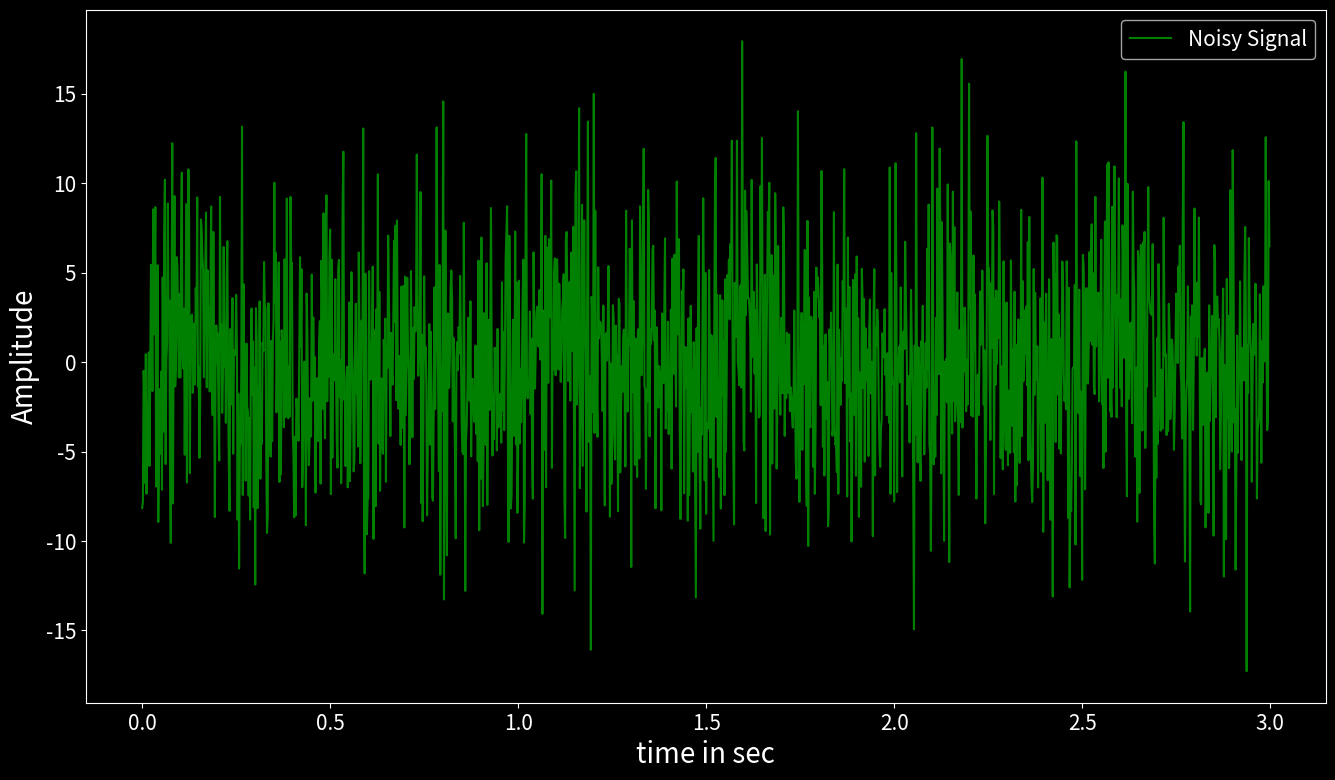
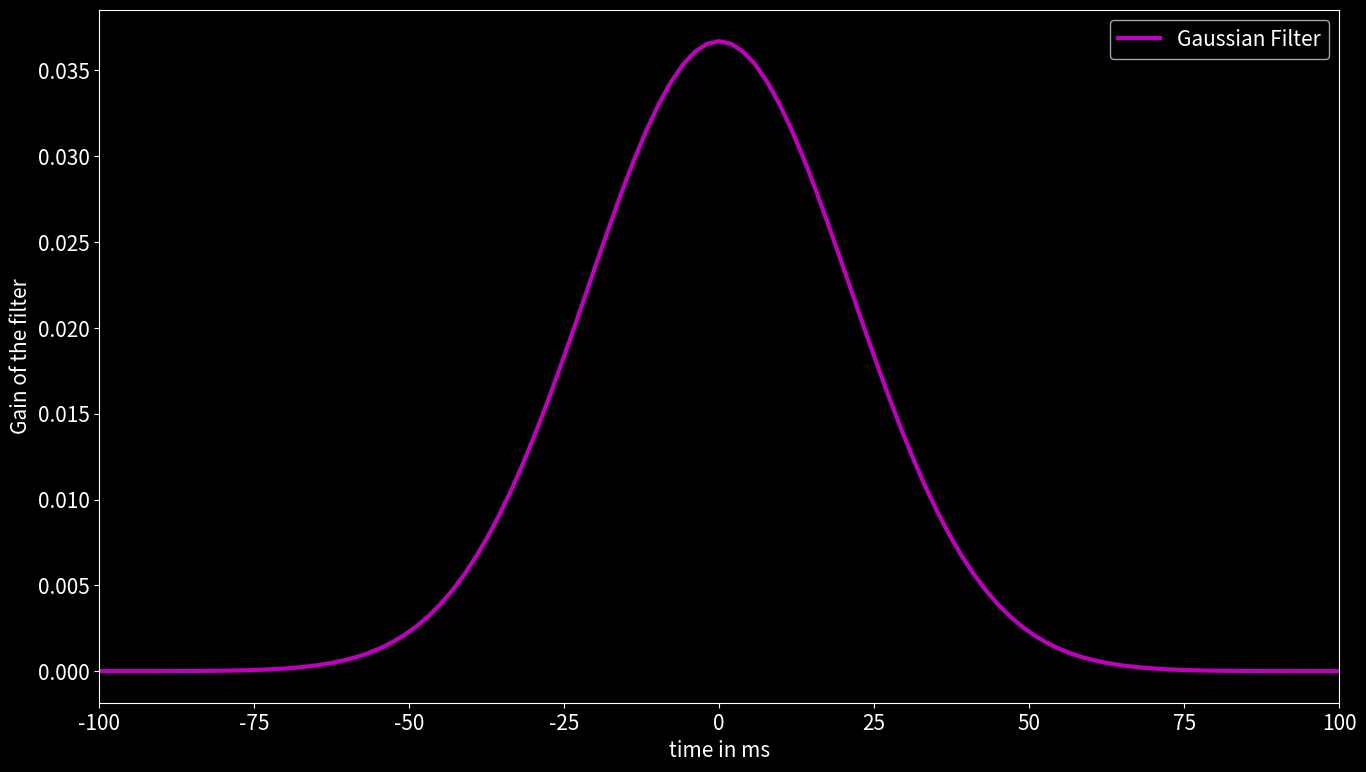
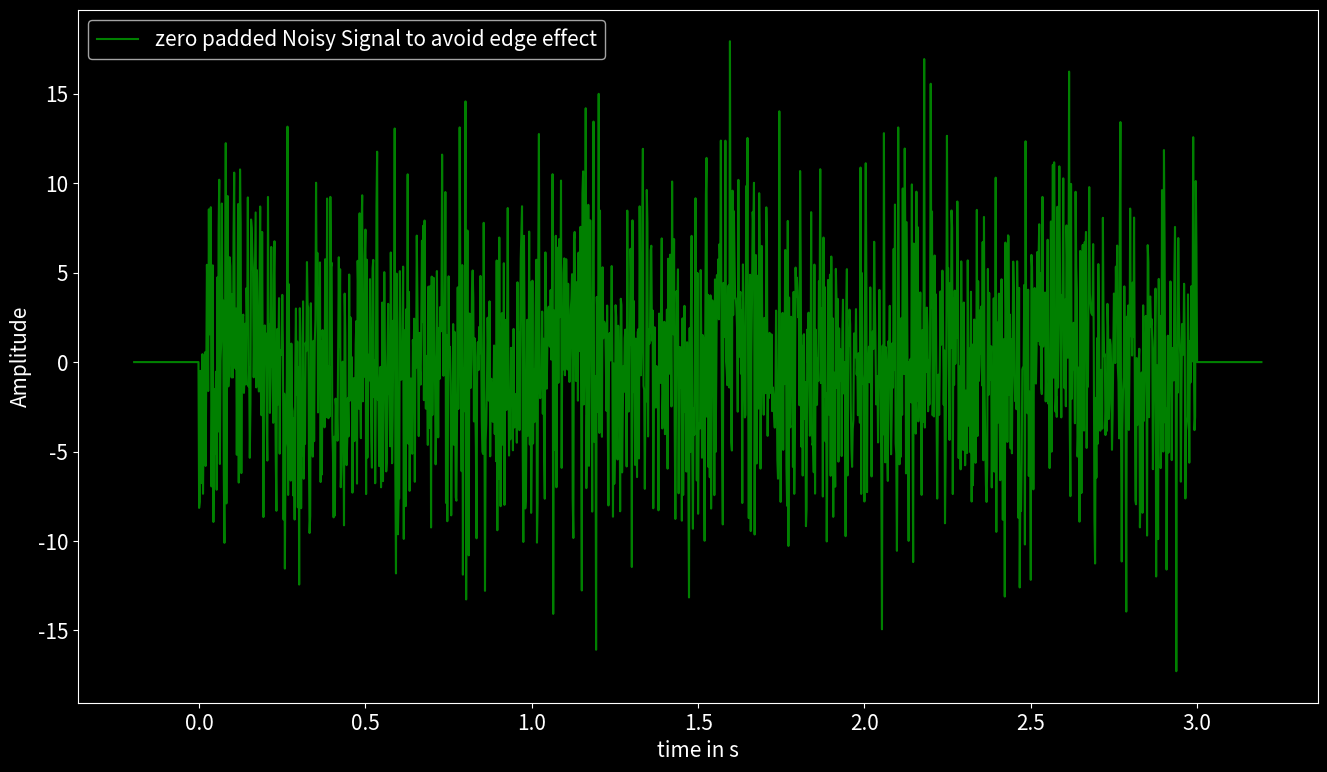
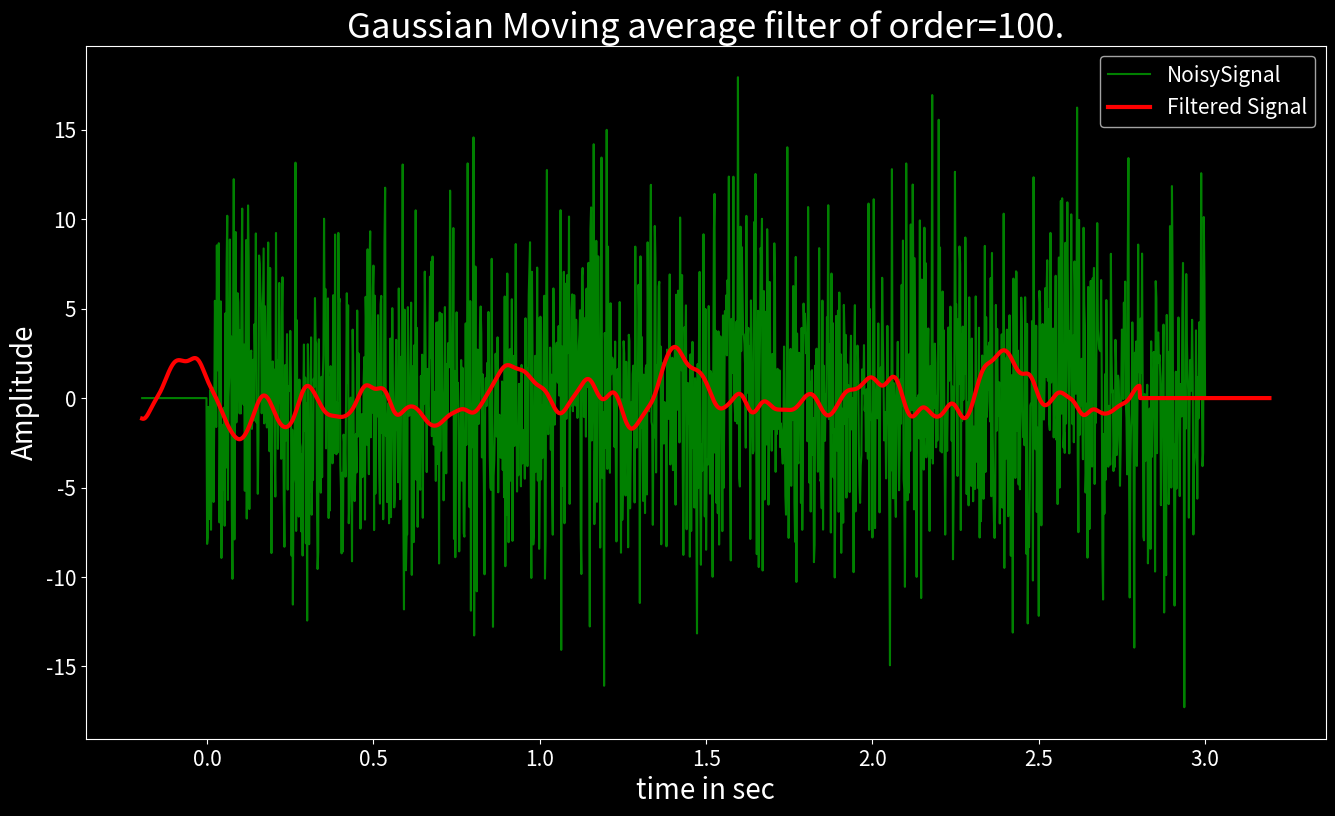
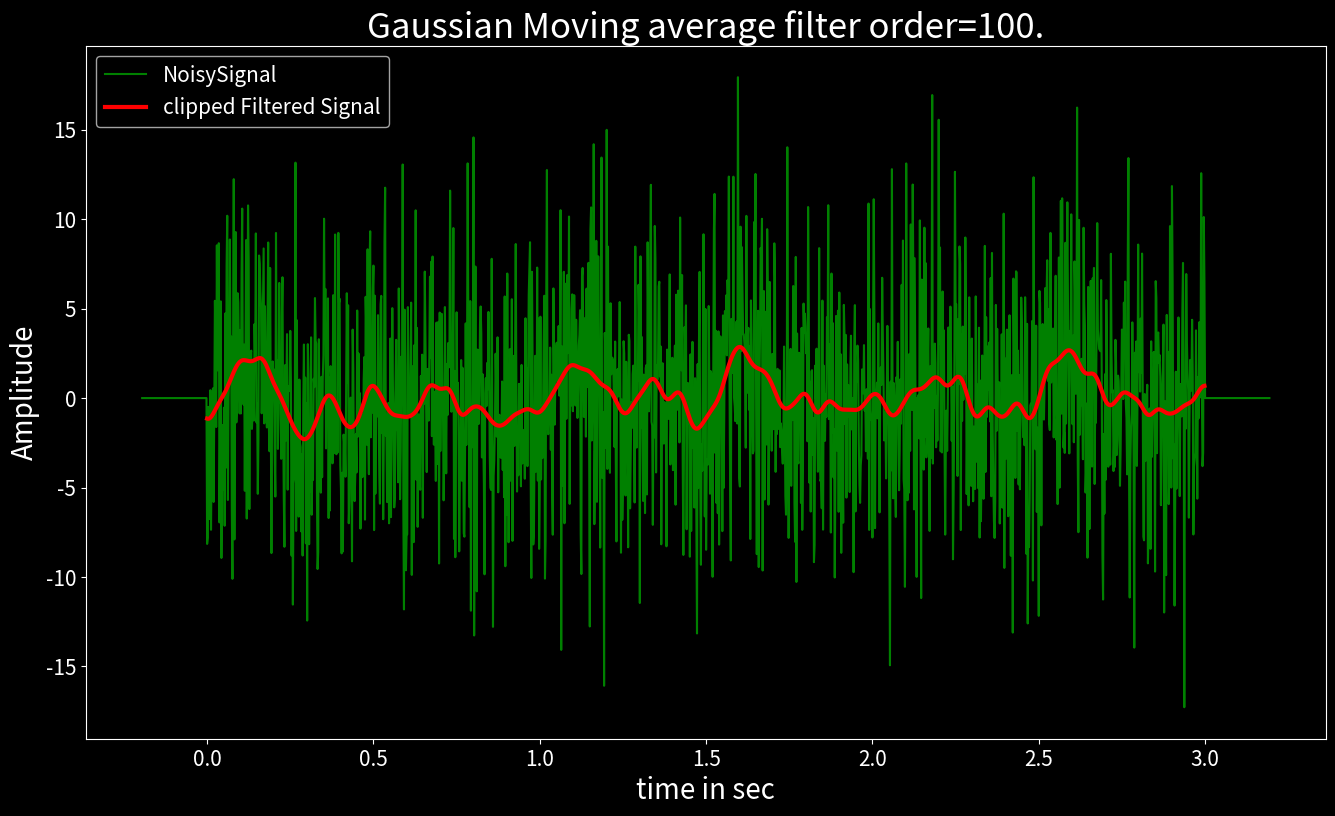

Python code for these plots, in order:
import numpy as np
import matplotlib.pyplot as plt
from matplotlib import style

style.use('dark_background')
plt.rcParams['xtick.labelsize'] = 15
plt.rcParams['ytick.labelsize'] = 15

# create signal
srate = 512 # Hz
t  = np.arange(0, 3, 1/srate)
pnts = len(t)

# creating a noiseless signal
x = np.sin(2*np.pi * 2 * t)

# creating a random noise
noise  = 5*np.random.randn(pnts)

# Adding noise on signal
Noisysignal = x + noise

plt.figure(figsize=(16, 9)) # set the size of figure
plt.plot(t,Noisysignal, 'g', label='Noisy Signal')
plt.xlabel('time in sec', fontsize=20)
plt.ylabel('Amplitude', fontsize=20)
plt.legend(fontsize=15)
plt.show()

# Generating Gaussian filter / kernel

N = 100
fwhm = 50 # ms # full-width half-maximum
Gtime = 1000 * np.arange(-N, N)/srate # since fwhm is in ms, therefore we multiply it by 1000 to get Gtime in ms
Gfilter = np.exp(-(4*np.log(2)*Gtime**2) / fwhm**2 ) # Generating Gaussian filter
Gfilter = Gfilter/np.sum(Gfilter) # Normalizing the Gaussian Filter


# plotting Gaussian filter / kernel

plt.figure(figsize=(16, 9)) # set the size of figure
plt.plot(Gtime, Gfilter, 'm', linewidth=3, label='Gaussian Filter')
plt.xlabel('time in ms', fontsize=15)
plt.ylabel('Gain of the filter', fontsize=15)
plt.xlim([-100, 100])
plt.legend(fontsize=15)
plt.show()

# Zero padding the noisy siganl to avoid edge effect

sig_4_filter = np.concatenate ((np.zeros(N), Noisysignal, np.zeros(N)), axis= 0)  # zero padding to avoid edge effect

K = len(Noisysignal)

timeindex = np.concatenate ((np.arange(-N,0), np.arange(0, K), np.arange(K, K+N)), axis= 0)
time_4_filter = timeindex/srate

plt.figure(figsize=(16, 9))
plt.plot(time_4_filter, sig_4_filter, 'g', label='zero padded Noisy Signal to avoid edge effect')
plt.xlabel('time in s', fontsize=15)
plt.ylabel('Amplitude', fontsize=15)
plt.legend(fontsize=15)
plt.show()

# Initialize the filtered signal
Gfilt_sig = np.zeros(sig_4_filter.shape[0])

# Applying Gaussian Filter
for i in range(0, Noisysignal.shape[0]):
    Gfilt_sig[i] = np.sum(sig_4_filter[i:2*N+i] * Gfilter)

plt.figure(figsize = (16, 9)) # set the size of figure
plt.plot(time_4_filter,sig_4_filter, 'g-', label='NoisySignal')
plt.plot(time_4_filter,Gfilt_sig, 'r-', linewidth=3, label='Filtered Signal')
plt.xlabel('time in sec', fontsize=20)
plt.ylabel('Amplitude', fontsize=20)
plt.title('Gaussian Moving average filter of order=%d.' %N, fontsize=25)
plt.legend(fontsize=15)
plt.show()

Gfilt_sig_clipped = Gfilt_sig[0:K] # clip off the edges to avoid edge effect.

plt.figure(figsize=(16, 9)) # set the size of figure
plt.plot(time_4_filter,sig_4_filter, 'g-', label='NoisySignal')
plt.plot(t,Gfilt_sig_clipped, 'r-', linewidth=3, label='clipped Filtered Signal')
plt.xlabel('time in sec', fontsize=20)
plt.ylabel('Amplitude', fontsize=20)
plt.title('Gaussian Moving average filter order=%d.' %N, fontsize = 25)
plt.legend(fontsize = 15)
plt.show()